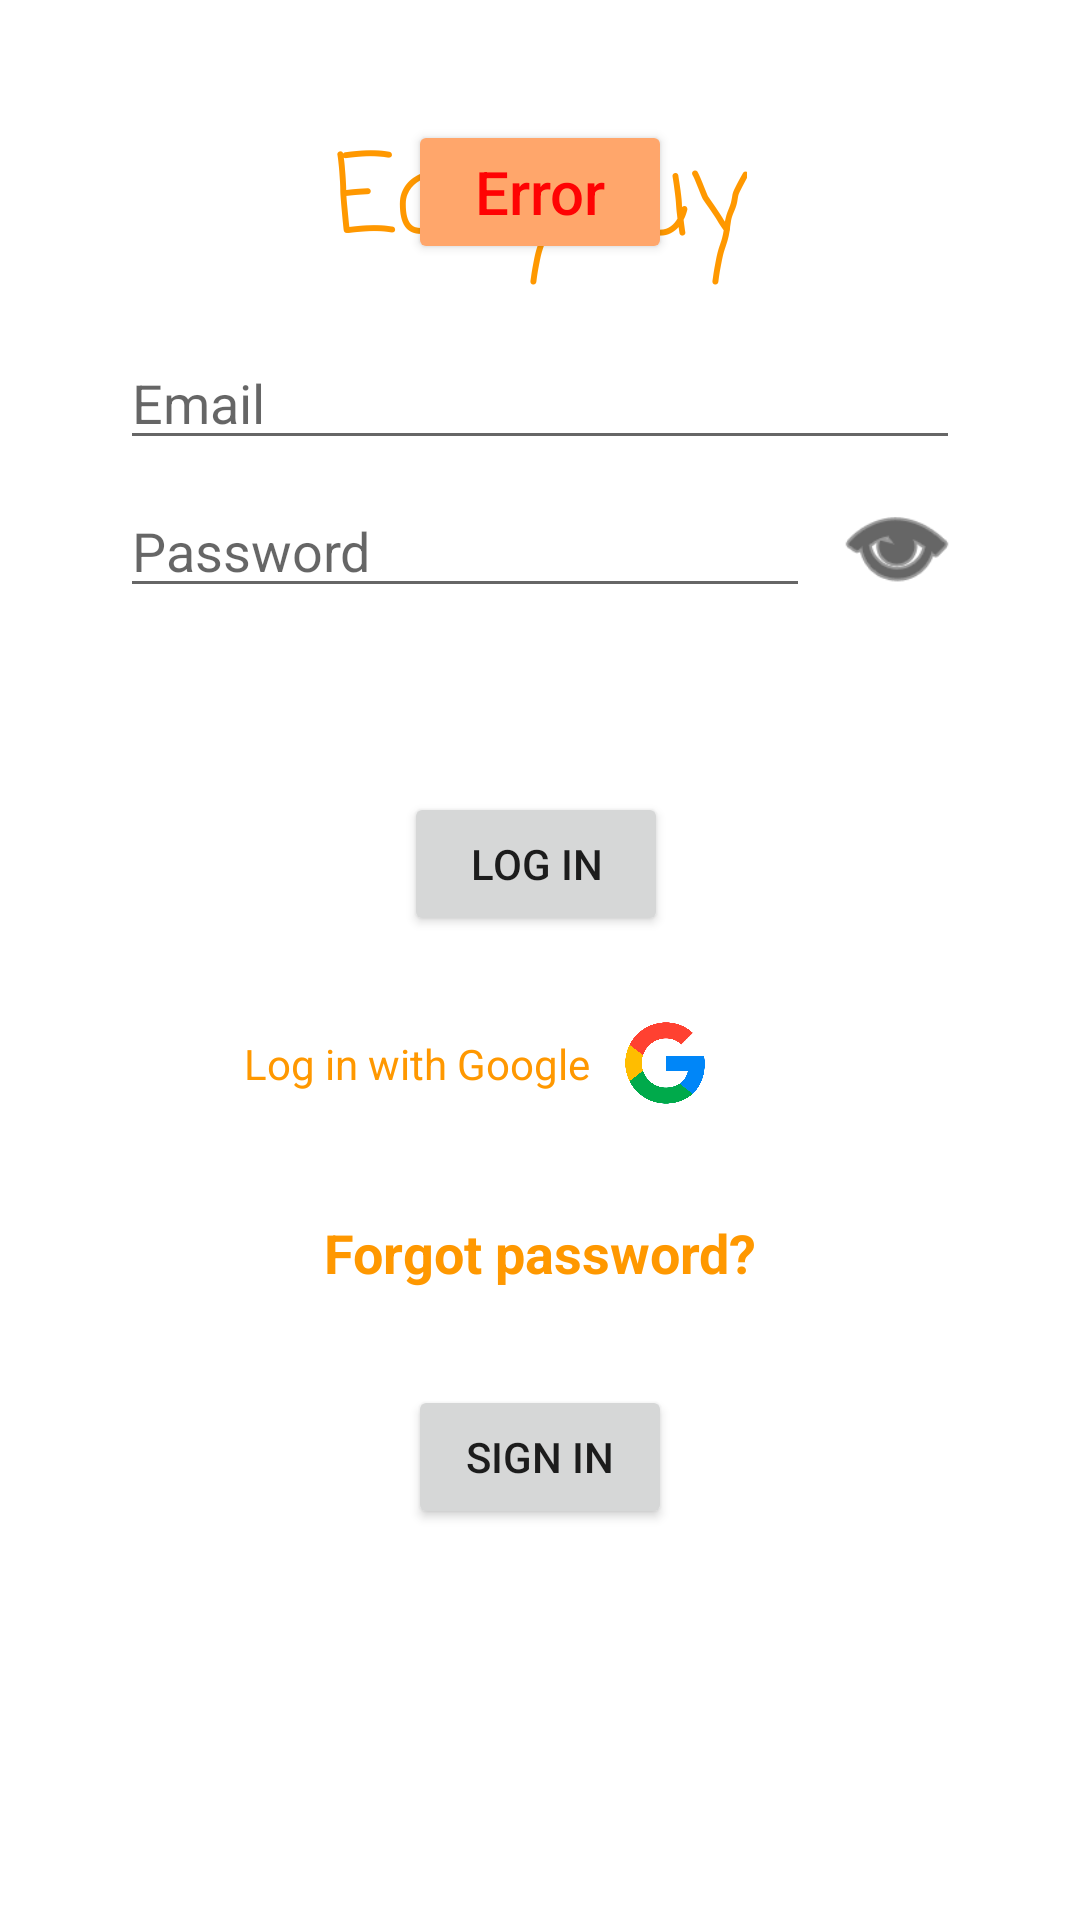

The Android layout XML behind this screen, and the referenced resources:
<!-- AndroidManifest.xml: application theme Theme.HCI -->
<!-- res/layout/fragment_login.xml -->
<?xml version="1.0" encoding="utf-8"?>
<ScrollView
    xmlns:android="http://schemas.android.com/apk/res/android"
    xmlns:app="http://schemas.android.com/apk/res-auto"
    xmlns:tools="http://schemas.android.com/tools"
    android:id="@+id/container"
    android:layout_width="match_parent"
    android:layout_height="wrap_content"
    tools:context=".login.LoginFragment">

    <androidx.constraintlayout.widget.ConstraintLayout
        android:layout_width="match_parent"
        android:layout_height="wrap_content"
        android:paddingLeft="16dp"
        android:paddingTop="16dp"
        android:paddingRight="16dp"
        android:paddingBottom="16dp"
        >


        <EditText
            android:id="@+id/username"
            android:layout_width="0dp"
            android:layout_height="wrap_content"
            android:layout_marginStart="24dp"
            android:layout_marginTop="96dp"
            android:layout_marginEnd="24dp"
            android:hint="@string/prompt_email"
            android:inputType="textEmailAddress"
            android:selectAllOnFocus="true"
            app:layout_constraintEnd_toEndOf="parent"
            app:layout_constraintStart_toStartOf="parent"
            app:layout_constraintTop_toTopOf="parent" />

        <EditText
            android:id="@+id/password"
            android:layout_width="0dp"
            android:layout_height="wrap_content"
            android:layout_marginStart="24dp"
            android:layout_marginTop="8dp"
            android:layout_marginEnd="8dp"
            android:hint="@string/prompt_password"
            android:imeActionLabel="@string/action_sign_in_short"
            android:imeOptions="actionDone"
            android:inputType="textPassword"
            android:selectAllOnFocus="true"
            app:layout_constraintEnd_toStartOf="@+id/eye"
            app:layout_constraintStart_toStartOf="parent"
            app:layout_constraintTop_toBottomOf="@+id/username" />

        <Button
            android:id="@+id/signin"
            android:layout_width="wrap_content"
            android:layout_height="wrap_content"
            android:layout_marginTop="32dp"
            android:layout_marginBottom="8dp"
            android:text="Sign in"
            app:layout_constraintBottom_toBottomOf="parent"
            app:layout_constraintEnd_toEndOf="parent"
            app:layout_constraintStart_toStartOf="parent"
            app:layout_constraintTop_toBottomOf="@+id/frgpw"
            app:layout_constraintVertical_bias="0.0" />

        <Button
            android:id="@+id/errorText"
            android:layout_width="wrap_content"
            android:layout_height="wrap_content"
            android:layout_marginTop="24dp"
            android:clickable="false"
            android:text="Error"
            android:textAppearance="@style/TextAppearance.AppCompat.Body2"
            android:textColor="#FF0303"
            android:textSize="20sp"
            app:backgroundTint="?colorSecondary"
            app:layout_constraintEnd_toEndOf="parent"
            app:layout_constraintStart_toStartOf="parent"
            app:layout_constraintTop_toTopOf="parent"
            tools:visibility="gone" />

        <TextView
            android:id="@+id/frgpw"
            android:layout_width="wrap_content"
            android:layout_height="wrap_content"
            android:layout_marginTop="16dp"
            android:text="Forgot password?"
            android:textColor="?colorPrimary"
            android:textSize="18sp"
            android:textStyle="bold"
            app:layout_constraintBottom_toBottomOf="parent"
            app:layout_constraintEnd_toEndOf="parent"
            app:layout_constraintStart_toStartOf="parent"
            app:layout_constraintTop_toBottomOf="@+id/glogin"
            app:layout_constraintVertical_bias="0.100000024" />

        <TextView
            android:id="@+id/logo"
            android:layout_width="wrap_content"
            android:layout_height="wrap_content"
            android:layout_marginTop="24dp"
            android:fontFamily="casual"
            android:text="EasyBuy"
            android:textAlignment="center"
            android:textColor="?colorPrimary"
            android:textSize="36sp"
            app:layout_constraintEnd_toEndOf="parent"
            app:layout_constraintStart_toStartOf="parent"
            app:layout_constraintTop_toTopOf="parent" />

        <ImageView
            android:id="@+id/eye"
            android:layout_width="42dp"
            android:layout_height="42dp"
            android:layout_marginEnd="24dp"
            android:src="@android:drawable/ic_menu_view"
            app:layout_constraintBottom_toBottomOf="@+id/password"
            app:layout_constraintEnd_toEndOf="parent"
            app:layout_constraintTop_toTopOf="@+id/password"
            app:tint="@color/black" />

        <Button
            android:id="@+id/login"
            android:layout_width="wrap_content"
            android:layout_height="wrap_content"
            android:enabled="true"
            android:text="Log in"
            app:layout_constraintBottom_toBottomOf="parent"
            app:layout_constraintEnd_toEndOf="parent"
            app:layout_constraintHorizontal_bias="0.495"
            app:layout_constraintStart_toStartOf="parent"
            app:layout_constraintTop_toBottomOf="@+id/password"
            app:layout_constraintVertical_bias="0.23" />

        <TextView
            android:id="@+id/logingoogle"
            android:layout_width="wrap_content"
            android:layout_height="match_parent"
            android:layout_weight="1"
            android:text="Log in with Google"
            android:textColor="?colorPrimary"
            android:textAlignment="center"
            app:layout_constraintBottom_toBottomOf="@+id/glogin"
            app:layout_constraintEnd_toStartOf="@+id/glogin"
            app:layout_constraintTop_toTopOf="@+id/glogin" />

        <ImageView
            android:id="@+id/glogin"
            android:layout_width="50dp"
            android:layout_height="50dp"
            android:layout_marginTop="16dp"
            android:src="@drawable/google_logo"
            app:layout_constraintBottom_toBottomOf="parent"
            app:layout_constraintEnd_toEndOf="parent"
            app:layout_constraintHorizontal_bias="0.65"
            app:layout_constraintStart_toStartOf="parent"
            app:layout_constraintTop_toBottomOf="@+id/login"
            app:layout_constraintVertical_bias="0.00999999" />

    </androidx.constraintlayout.widget.ConstraintLayout>
</ScrollView>
<!-- resources referenced by this layout -->
<resources>
  <color name="black">#FF000000</color>
  <!-- drawable google_logo: png bitmap (drawable-v24, 6120 bytes) -->
  <string name="action_sign_in_short">Sign in</string>
  <string name="prompt_email">Email</string>
  <string name="prompt_password">Password</string>
  <style name="Theme.HCI" parent="Theme.MaterialComponents.Light.NoActionBar">
          
          <item name="colorPrimary">#FF9800</item>
          <item name="colorPrimaryVariant">#202C77</item>
          <item name="colorOnPrimary">@color/white</item>
          
          <item name="colorSecondary">#FFA66B</item>
          <item name="colorSecondaryVariant">#FF6B3C</item>
          <item name="colorOnSecondary">@color/black</item>
          
          <item name="android:statusBarColor" tools:targetApi="l">?attr/colorPrimaryVariant</item>
          
          <item name="color3">#303F9F</item>
          <item name="color3dark">#FF5722</item>
      </style>
  <color name="white">#FFFFFFFF</color>
</resources>
